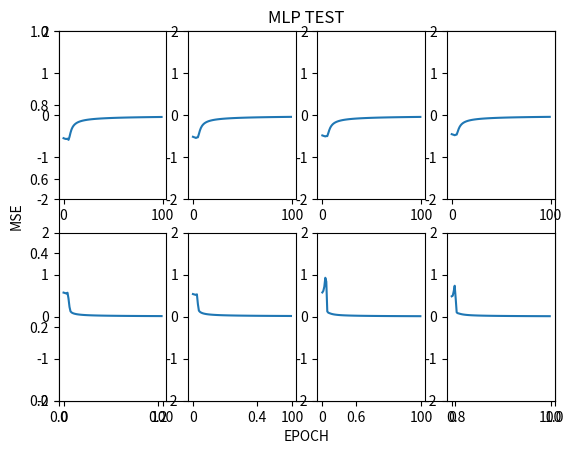

The matplotlib source for this figure:
import numpy as np
from matplotlib import pyplot as plt



def weighted_sum(x, w, b):
    return np.sum(x * w) + b

#sigmoid activate function
def sigmoid(x):
    return 1 / (1 + np.exp(-x))
def sigmoid_der(x):
    return x * (1-x)

def softmax(x):
    m = np.max(x)
    exp_x = np.exp(x-m)
    sum_exp_x = np.sum(exp_x)
    y = exp_x / sum_exp_x
    return y

#실제 결과로 매핑할 데이터
zero = np.array([    1, 1, 1
                    ,1, 0, 1
                    ,1, 0, 1
                    ,1, 0, 1
                    ,1, 1, 1], dtype="uint8")# * 255
one = np.array([    0, 1, 0
                   ,1, 1, 0
                   ,0, 1, 0
                   ,0, 1, 0
                   ,1, 1, 1], dtype="uint8")# * 255
# print("zero\n", zero)
# print("one\n", one)

train_x = np.array([ [1, 1, 0, 1, 0, 1, 1, 0, 1, 1, 0, 1, 1, 1, 1]# 0
                    ,[0, 1, 1, 1, 0, 1, 1, 0, 1, 1, 0, 1, 1, 1, 1]# 0
                    ,[1, 1, 1, 1, 0, 0, 1, 0, 1, 1, 0, 1, 1, 1, 1]# 0
                    ,[1, 1, 1, 1, 0, 1, 1, 0, 1, 1, 0, 1, 1, 0, 1]# 0
                    ,[0, 0, 0, 1, 1, 0, 0, 1, 0, 0, 1, 0, 1, 1, 1]# 1
                    ,[0, 1, 0, 0, 1, 0, 0, 1, 0, 0, 1, 0, 1, 1, 1]# 1
                    ,[0, 1, 0, 1, 1, 0, 0, 1, 0, 0, 0, 0, 1, 1, 1]# 1
                    ,[0, 1, 0, 1, 1, 0, 0, 1, 0, 0, 1, 0, 0, 1, 1]# 1
                    ], dtype="uint8")# * 255
train_y = np.array([0, 0, 0, 0, 1, 1, 1, 1], dtype="uint8")# * 255

# print(train_x)
# print(train_y)


# input - hidden layer
w1 = np.random.randn(15, 15)
# print("weight1\n", w1)
b1 = np.random.randn(1, 15)
# print("bias1\n", b1)


# input - hidden layer
w2 = np.random.randn(1, 15)
# print("weight2\n", w1)
b2 = np.random.randn(1, 1)
# print("bias2\n", b1)


epoch = 100
learnRate = 1
mse = []
for i in range(len(train_x)):
    mse.append([])
for index_epoch in range(epoch):
# index_epoch = 0
# while True:
    print(index_epoch + 1, "번째 학습입니다.", index_epoch + 1 , "/", epoch)
    err = []
    for index_train in range(len(train_x)):
        # FeedForword(순전파)

        # input to hidden Layer
        i2hLayer = sigmoid(weighted_sum(train_x[index_train], w1, b1))

        # hidden to output Layer
        h2oLayer = sigmoid(weighted_sum(i2hLayer, w2, b2))

        #error
        Error = ((train_y[index_train] - h2oLayer)**2)/2
        Error1 = train_y[index_train] - h2oLayer
        # result = np.append(result, h2oLayer)

        #Back-Propagation(역전파)
        # hidden to output Layer
        a2 = -(train_y[index_train] - h2oLayer) * sigmoid_der(h2oLayer)
        b2 = b2 - learnRate * a2
        w2 = w2 - (learnRate * a2 * i2hLayer)


        # input to hidden Layer
        a1 = np.sum(a2) * sigmoid_der(i2hLayer)
        b1 = b1 - learnRate * a1
        w1 = w1 - (learnRate * a1 * train_x[index_train])
        # err.append(Error)
        print("mse", Error)
        mse[index_train].append(np.sum(Error1))
    #학습완료
    # print("mse total", np.sum(err)/len(train_x))
    # mse.append(np.sum(err)/len(train_x))


test = [zero, one]
for index in range(len(test)):
    # input to hidden Layer
    i2hLayer = sigmoid(weighted_sum(test[index], w1, b1))

    # hidden to output Layer
    h2oLayer = sigmoid(weighted_sum(i2hLayer, w2, b2))
    print(h2oLayer)#결과값



plt.xlabel('EPOCH')
plt.ylabel('MSE')
plt.title('MLP TEST')
grid=(2,4)
for i in range(len(train_x)):
    plt.subplot2grid(grid, (i//4, i%4))
    plt.plot(mse[i])
    plt.ylim(-2, 2)
plt.show()